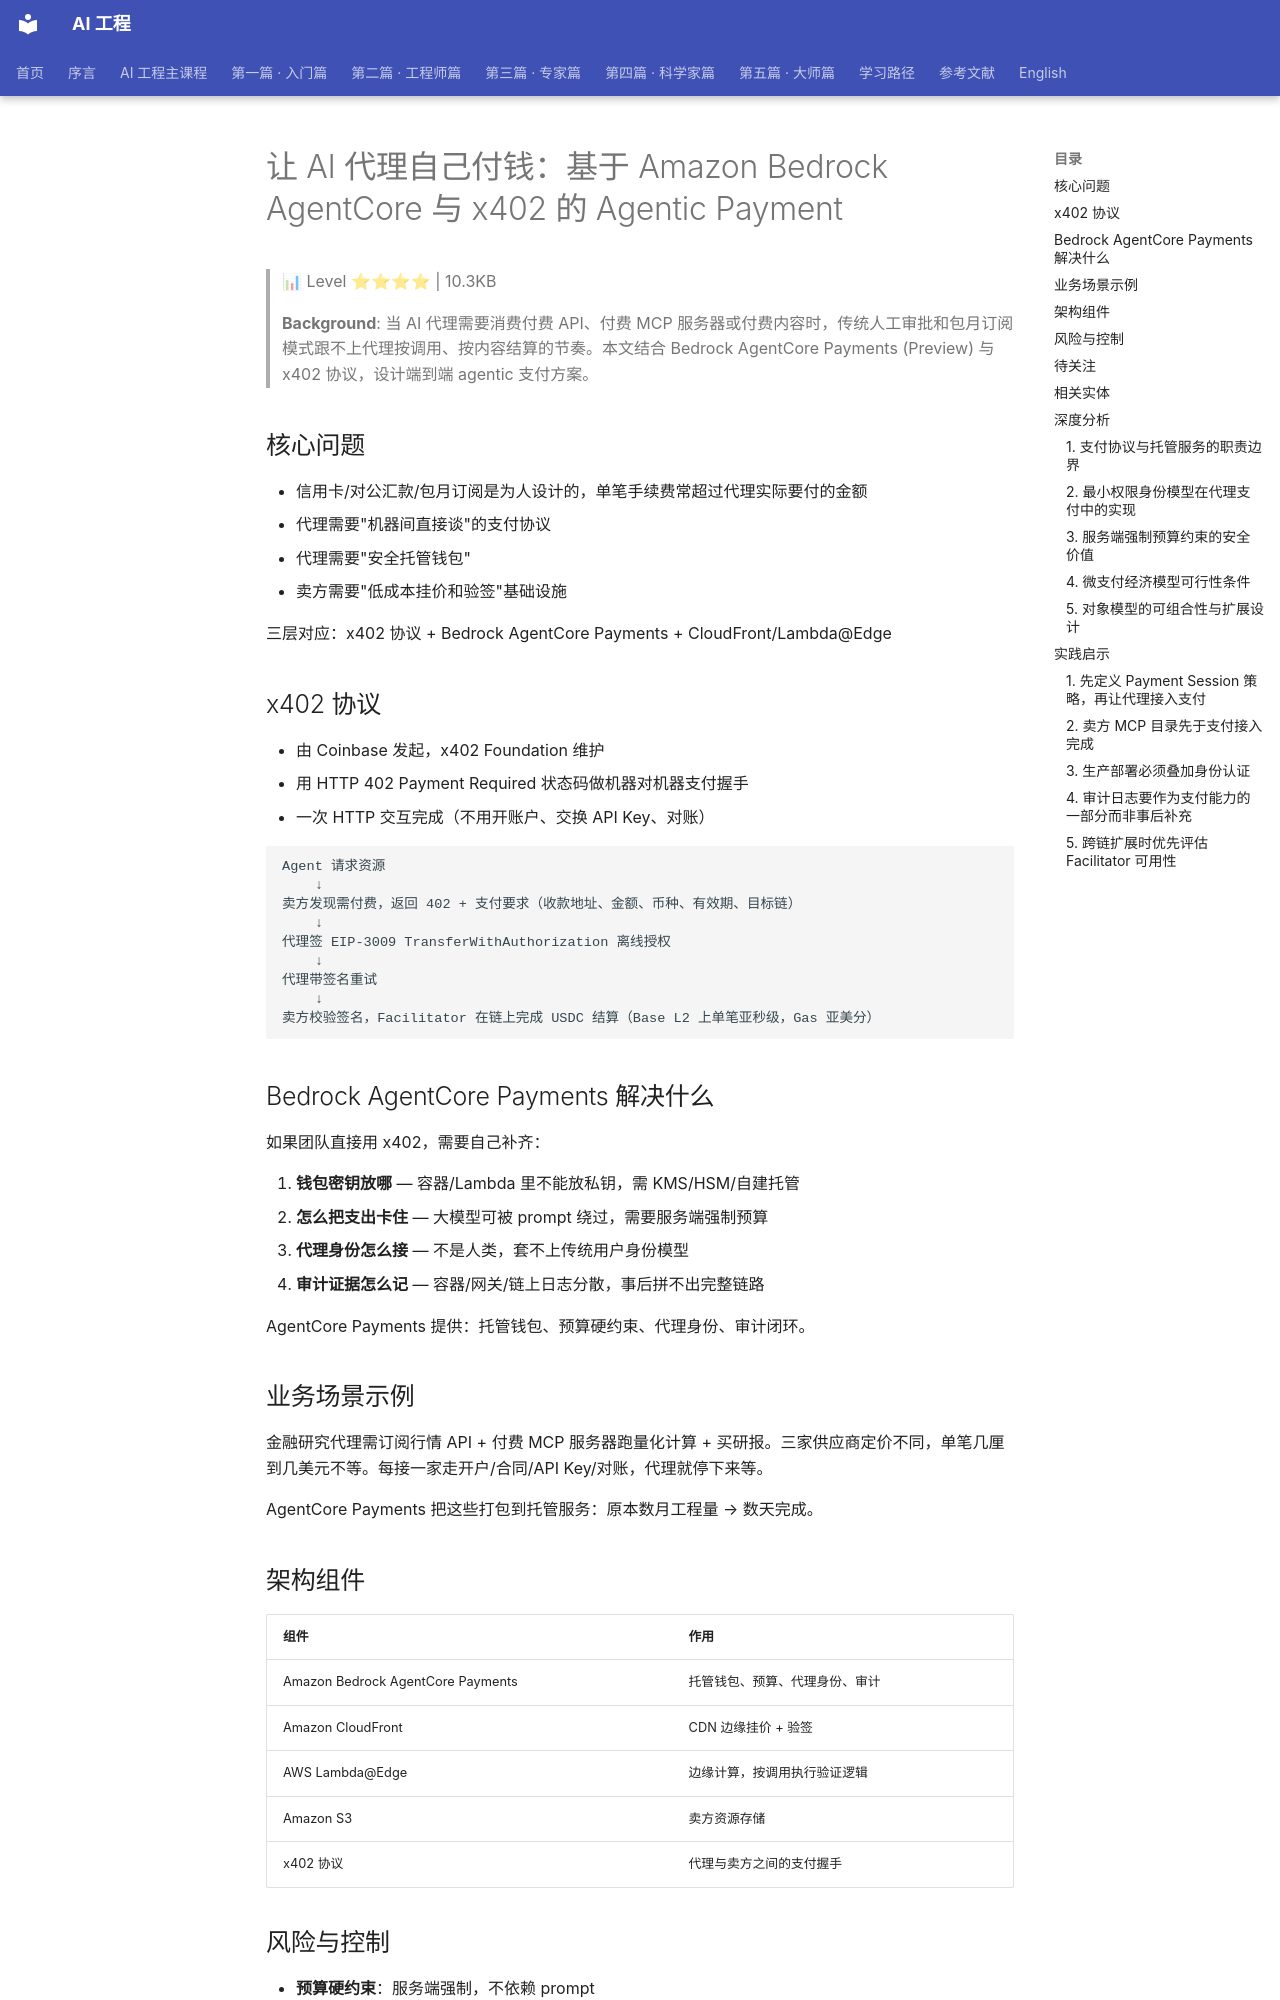

repository: QianJinGuo/wiki-book · page: ch11/142-ai-amazon-bedrock-agentcore-x402-agentic-payment.html · generator: mkdocs

# 让 AI 代理自己付钱：基于 Amazon Bedrock AgentCore 与 x402 的 Agentic Payment

> 📊 Level ⭐⭐⭐⭐ | 10.3KB

> **Background**: 当 AI 代理需要消费付费 API、付费 MCP 服务器或付费内容时，传统人工审批和包月订阅模式跟不上代理按调用、按内容结算的节奏。本文结合 Bedrock AgentCore Payments (Preview) 与 x402 协议，设计端到端 agentic 支付方案。

## 核心问题

- 信用卡/对公汇款/包月订阅是为人设计的，单笔手续费常超过代理实际要付的金额
- 代理需要"机器间直接谈"的支付协议
- 代理需要"安全托管钱包"
- 卖方需要"低成本挂价和验签"基础设施

三层对应：x402 协议 + Bedrock AgentCore Payments + CloudFront/Lambda@Edge

## x402 协议

- 由 Coinbase 发起，x402 Foundation 维护
- 用 HTTP 402 Payment Required 状态码做机器对机器支付握手
- 一次 HTTP 交互完成（不用开账户、交换 API Key、对账）

```
Agent 请求资源
    ↓
卖方发现需付费，返回 402 + 支付要求（收款地址、金额、币种、有效期、目标链）
    ↓
代理签 EIP-3009 TransferWithAuthorization 离线授权
    ↓
代理带签名重试
    ↓
卖方校验签名，Facilitator 在链上完成 USDC 结算（Base L2 上单笔亚秒级，Gas 亚美分）
```

## Bedrock AgentCore Payments 解决什么

如果团队直接用 x402，需要自己补齐：

1. **钱包密钥放哪** — 容器/Lambda 里不能放私钥，需 KMS/HSM/自建托管
2. **怎么把支出卡住** — 大模型可被 prompt 绕过，需要服务端强制预算
3. **代理身份怎么接** — 不是人类，套不上传统用户身份模型
4. **审计证据怎么记** — 容器/网关/链上日志分散，事后拼不出完整链路

AgentCore Payments 提供：托管钱包、预算硬约束、代理身份、审计闭环。

## 业务场景示例

金融研究代理需订阅行情 API + 付费 MCP 服务器跑量化计算 + 买研报。三家供应商定价不同，单笔几厘到几美元不等。每接一家走开户/合同/API Key/对账，代理就停下来等。

AgentCore Payments 把这些打包到托管服务：原本数月工程量 → 数天完成。

## 架构组件

| 组件 | 作用 |
|------|------|
| Amazon Bedrock AgentCore Payments | 托管钱包、预算、代理身份、审计 |
| Amazon CloudFront | CDN 边缘挂价 + 验签 |
| AWS Lambda@Edge | 边缘计算，按调用执行验证逻辑 |
| Amazon S3 | 卖方资源存储 |
| x402 协议 | 代理与卖方之间的支付握手 |

## 风险与控制

- **预算硬约束**：服务端强制，不依赖 prompt
- **代码层绕不过**：最坏情况在事前预防
- **可审计**：每笔支出追到代理、钱包、会话、签名、链上交易

## 待关注

- AgentCore Payments 从 Preview → GA 的 API 调整
- 换链/换协议扩展性（设计原则未限定单一链）
- 不同 Payment Connector 的支持范围
